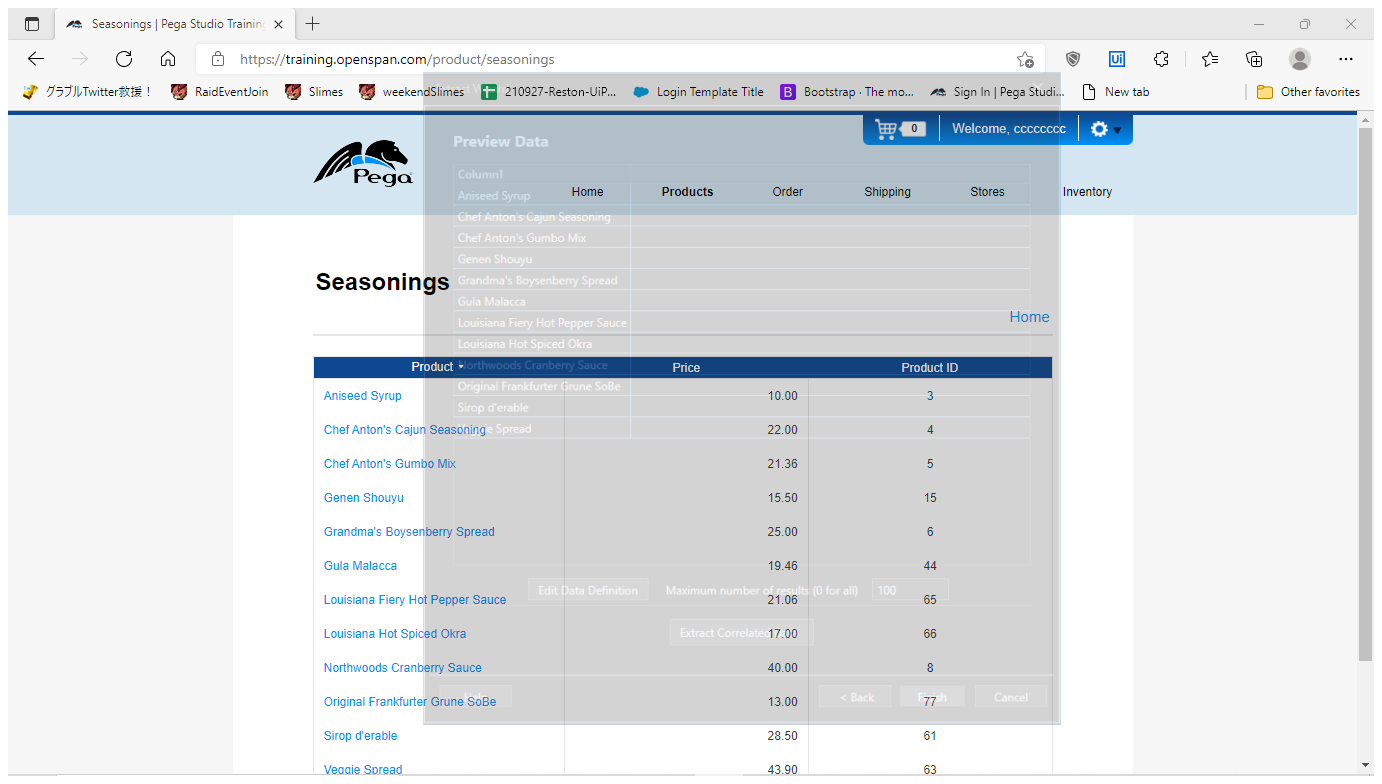
Task: New Rosa Project, but..... its P0 but using SQL and Fake Websites
Workflow: seasShop

Step 1: Use Application/Browser in window 'Seasonings | Pega Studio Training Web Application' (msedge.exe)

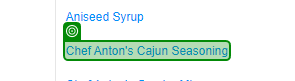
Step 2: get-text

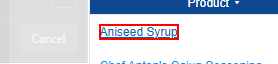
Step 3 [then]: click on the link '{{productName}}'

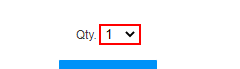
Step 4: select [Quantity] in the drop-down

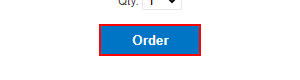
Step 5: click on the text box